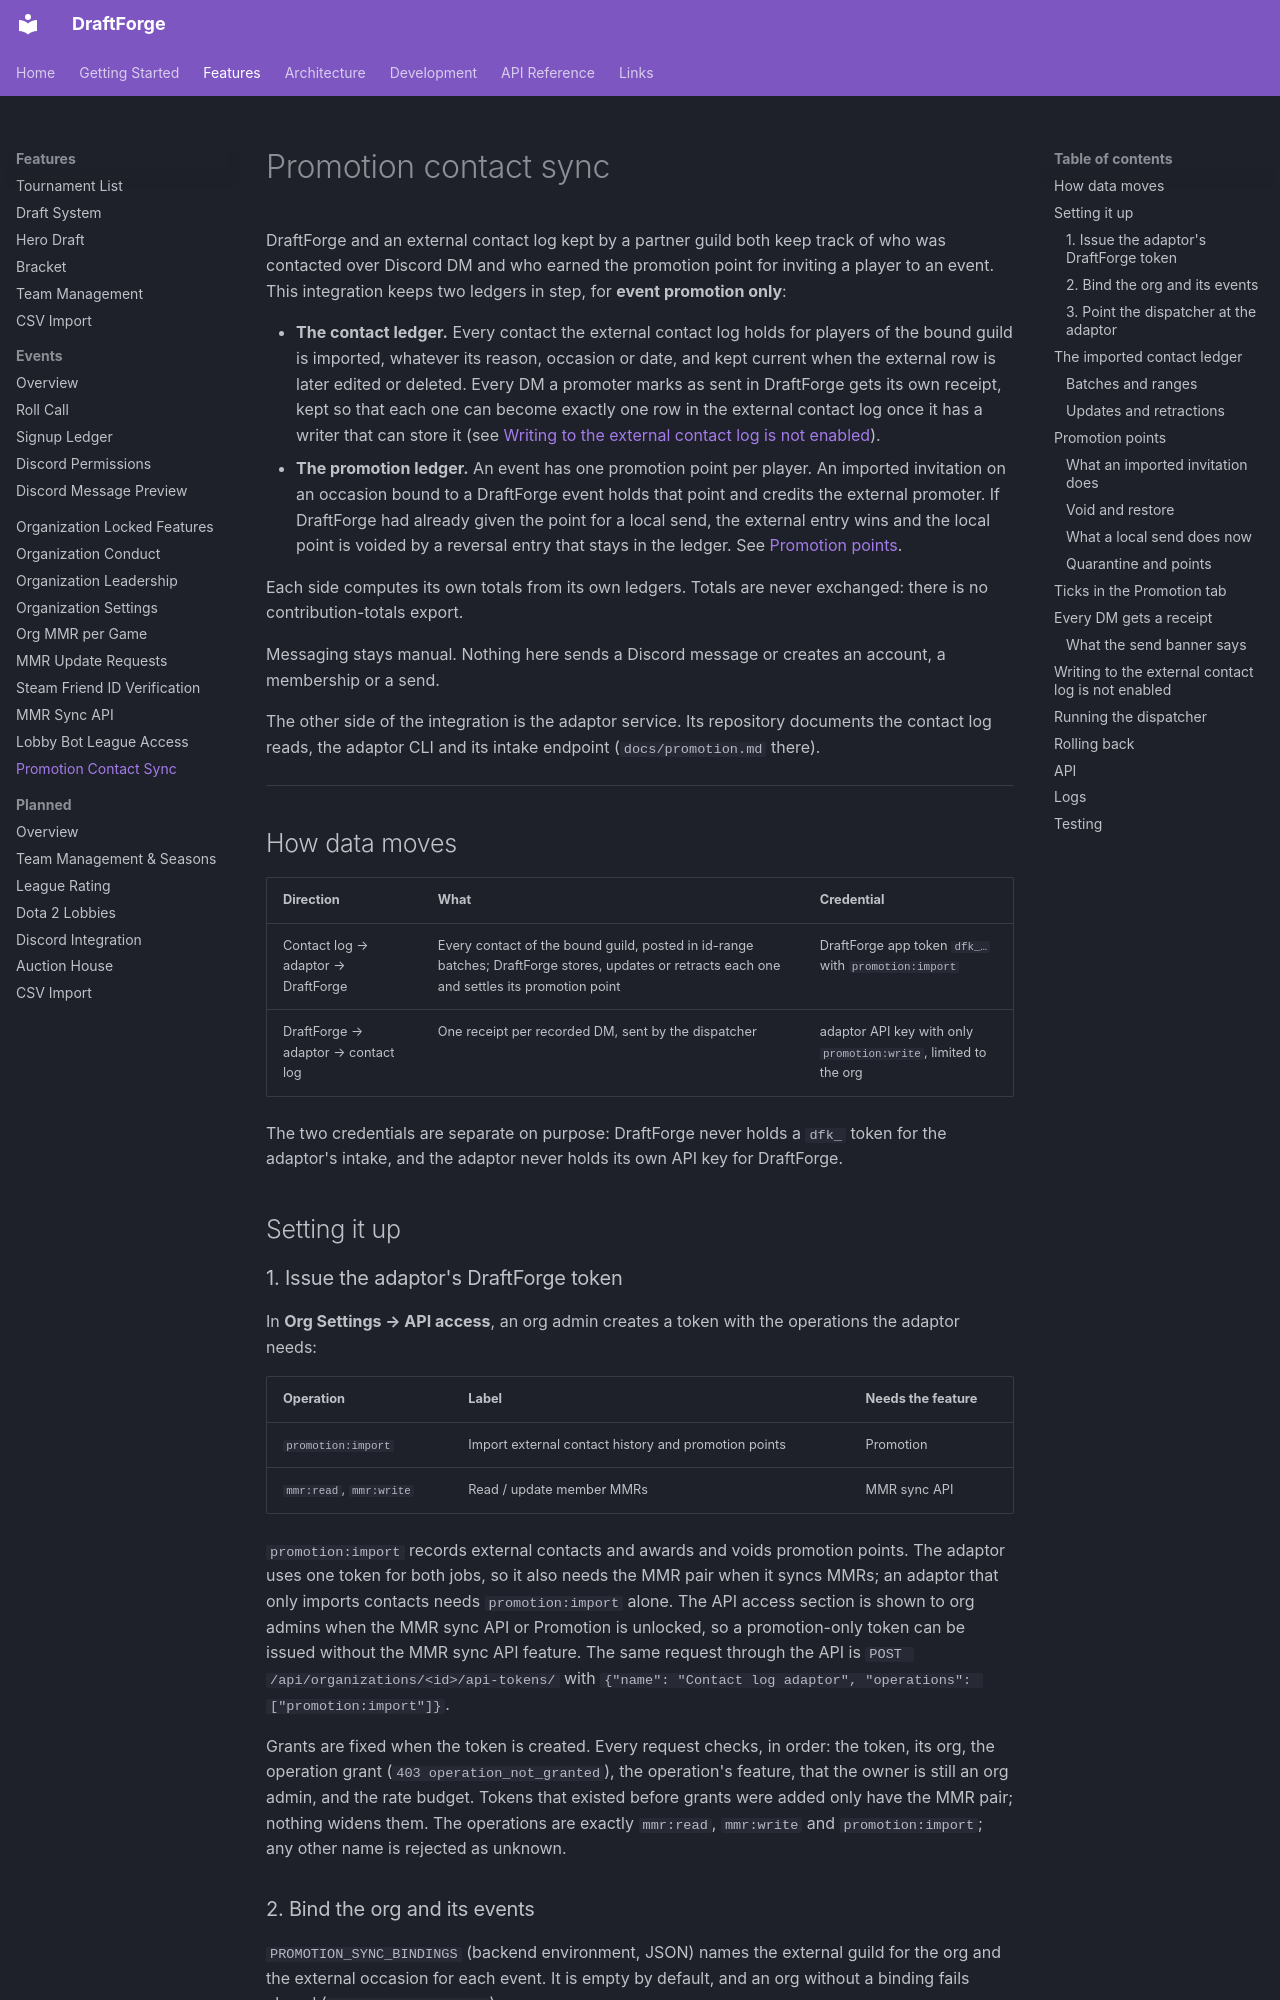

repository: kettleofketchup/DraftForge · page: features/promotion-contact-sync/index.html · generator: mkdocs

# Promotion contact sync

DraftForge and an external contact log kept by a partner guild both keep track of who was
contacted over Discord DM and who earned the promotion point for inviting a player to an
event. This integration keeps two ledgers in step, for **event promotion only**:

- **The contact ledger.** Every contact the external contact log holds for players of the
  bound guild is imported, whatever its reason, occasion or date, and kept current when
  the external row is later edited or deleted. Every DM a promoter marks as sent in
  DraftForge gets its own receipt, kept so that each one can become exactly one row in the
  external contact log once it has a writer that can store it (see
  [Writing to the external contact log is not enabled](#writing-to-the-external-contact-log-is-not-enabled)).
- **The promotion ledger.** An event has one promotion point per player. An imported
  invitation on an occasion bound to a DraftForge event holds that point and credits the
  external promoter. If DraftForge had already given the point for a local send, the
  external entry wins and the local point is voided by a reversal entry that stays in the
  ledger. See [Promotion points](#promotion-points).

Each side computes its own totals from its own ledgers. Totals are never exchanged:
there is no contribution-totals export.

Messaging stays manual. Nothing here sends a Discord message or creates an account, a
membership or a send.

The other side of the integration is the adaptor service. Its repository documents the
contact log reads, the adaptor CLI and its intake endpoint (`docs/promotion.md` there).

---

## How data moves

| Direction | What | Credential |
|-----------|------|------------|
| Contact log → adaptor → DraftForge | Every contact of the bound guild, posted in id-range batches; DraftForge stores, updates or retracts each one and settles its promotion point | DraftForge app token `dfk_…` with `promotion:import` |
| DraftForge → adaptor → contact log | One receipt per recorded DM, sent by the dispatcher | adaptor API key with only `promotion:write`, limited to the org |

The two credentials are separate on purpose: DraftForge never holds a `dfk_` token for
the adaptor's intake, and the adaptor never holds its own API key for DraftForge.

## Setting it up

### 1. Issue the adaptor's DraftForge token

In **Org Settings → API access**, an org admin creates a token with the operations the
adaptor needs:

| Operation | Label | Needs the feature |
|-----------|-------|-------------------|
| `promotion:import` | Import external contact history and promotion points | Promotion |
| `mmr:read`, `mmr:write` | Read / update member MMRs | MMR sync API |

`promotion:import` records external contacts and awards and voids promotion points. The
adaptor uses one token for both jobs, so it also needs the MMR pair when it syncs MMRs;
an adaptor that only imports contacts needs `promotion:import` alone. The API access
section is shown to org admins when the MMR sync API or Promotion is unlocked, so a
promotion-only token can be issued without the MMR sync API feature. The same request
through the API is `POST /api/organizations/<id>/api-tokens/` with
`{"name": "Contact log adaptor", "operations": ["promotion:import"]}`.

Grants are fixed when the token is created. Every request checks, in order: the token,
its org, the operation grant (`403 operation_not_granted`), the operation's feature, that
the owner is still an org admin, and the rate budget. Tokens that existed before grants
were added only have the MMR pair; nothing widens them. The operations are exactly
`mmr:read`, `mmr:write` and `promotion:import`; any other name is rejected as unknown.
